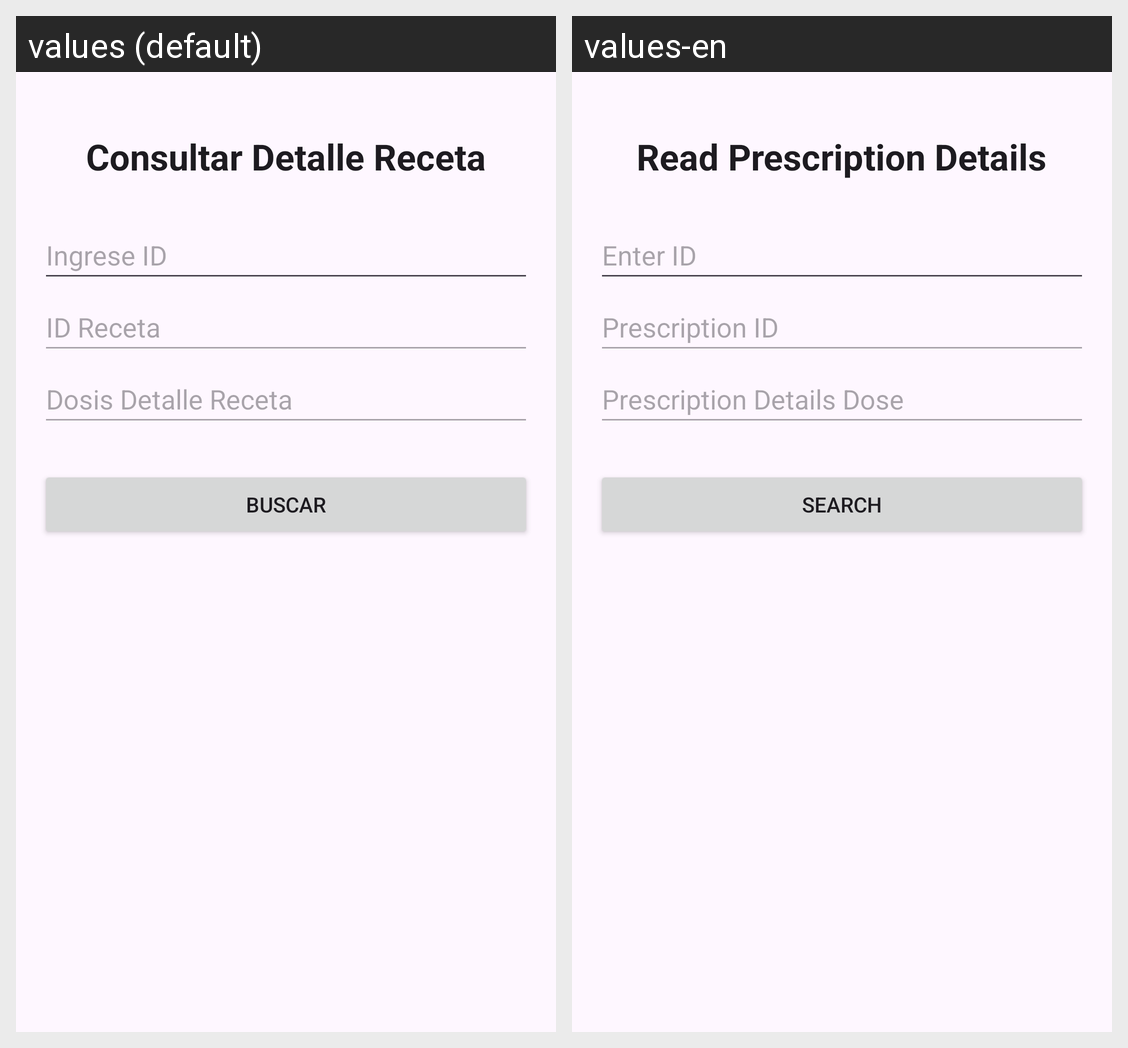

Locale-by-locale string values for the Android screen shown in this grid:
Android screen res/layout/activity_detalle_receta_consultar.xml rendered under 2 locales, left to right: values (default), values-en. Device: Nexus 5 (rendered at 1080×1920; each locale shown at half size, 540×960, under a caption strip naming it); theme Theme.FarmaciaRikas.
Strings drawn on this screen, with the default value and each locale's value (text and hints the layout hard-codes, and strings that could not be matched under every locale, appear in the picture but are not listed):

ConsultarDetalleReceta_titulo
  values: Consultar Detalle Receta
  values-en: Read Prescription Details

ConsultarDetalleReceta_hint_id
  values: Ingrese ID
  values-en: Enter ID

ConsultarDetalleReceta_hint_id_receta
  values: ID Receta
  values-en: Prescription ID

ConsultarDetalleReceta_hint_dosis
  values: Dosis Detalle Receta
  values-en: Prescription Details Dose

ConsultarDetalleReceta_btn_consultar
  values: Buscar
  values-en: Search
